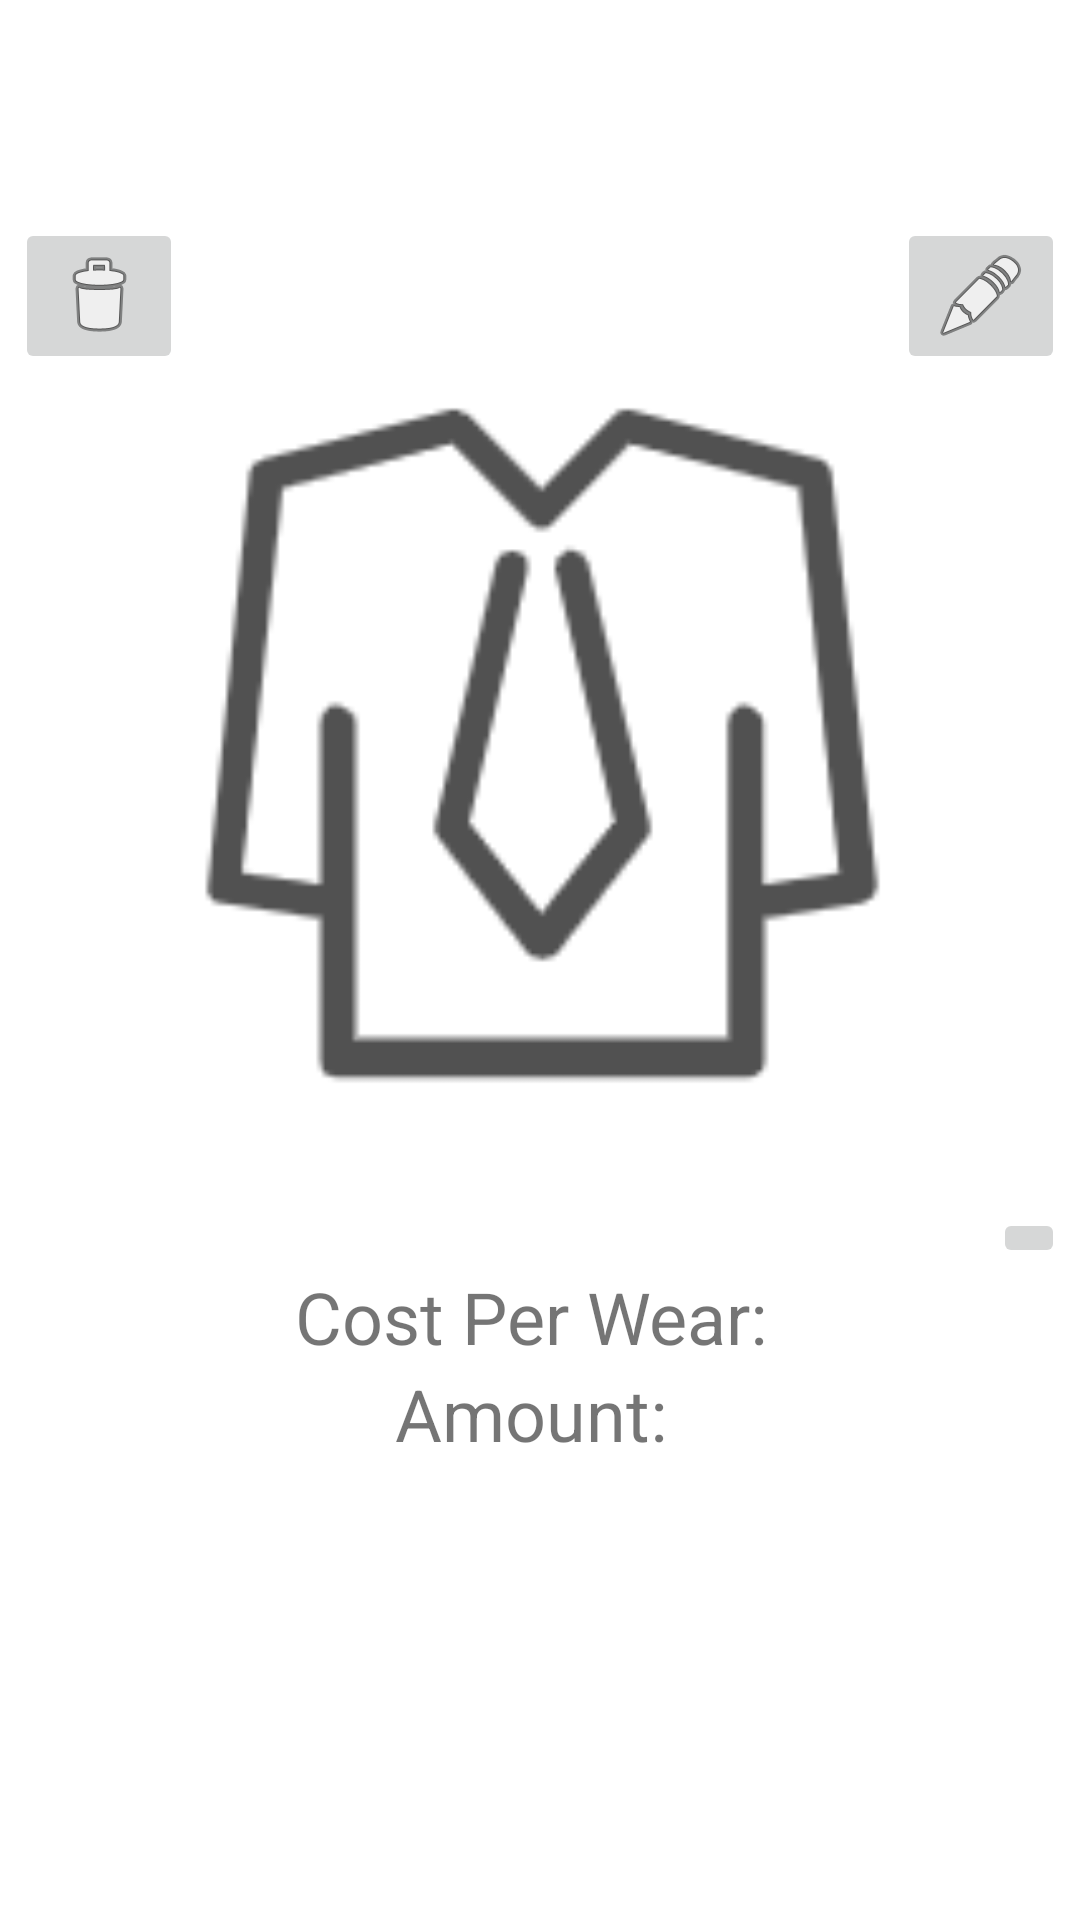

The Android layout XML behind this screen, and the referenced resources:
<!-- AndroidManifest.xml: application theme Theme.MyCloset -->
<!-- res/layout/fragment_detail.xml -->
<?xml version="1.0" encoding="utf-8"?>
<androidx.constraintlayout.widget.ConstraintLayout xmlns:android="http://schemas.android.com/apk/res/android"
    xmlns:app="http://schemas.android.com/apk/res-auto"
    xmlns:tools="http://schemas.android.com/tools"
    android:layout_width="match_parent"
    android:layout_height="match_parent">


    <ImageView
        android:id="@+id/detail_Img"
        android:layout_width="350dp"
        android:layout_height="350dp"
        app:layout_constraintBottom_toBottomOf="parent"
        app:layout_constraintEnd_toEndOf="parent"
        app:layout_constraintStart_toStartOf="parent"
        app:layout_constraintTop_toTopOf="parent"
        app:layout_constraintVertical_bias="0.25"
        app:srcCompat="@drawable/shirts" />

    <TextView
        android:id="@+id/costText"
        android:layout_width="wrap_content"
        android:layout_height="wrap_content"
        android:text="Cost Per Wear: "
        android:textSize="24sp"
        app:layout_constraintEnd_toEndOf="parent"
        app:layout_constraintStart_toStartOf="parent"
        app:layout_constraintTop_toBottomOf="@+id/detail_Img" />

    <TextView
        android:id="@+id/costAmount"
        android:layout_width="wrap_content"
        android:layout_height="wrap_content"
        android:text="Amount: "
        android:textSize="24sp"
        app:layout_constraintEnd_toEndOf="parent"
        app:layout_constraintStart_toStartOf="parent"
        app:layout_constraintTop_toBottomOf="@+id/costText" />

    <ImageButton
        android:id="@+id/editButton"
        tools:layout_editor_absoluteX="335dp"
        android:layout_width="wrap_content"
        android:layout_height="wrap_content"
        app:layout_constraintEnd_toEndOf="@+id/detail_Img"
        app:layout_constraintTop_toTopOf="@+id/detail_Img"
        app:srcCompat="@android:drawable/ic_menu_edit" />

    <ImageButton
        android:id="@+id/deleteButton"
        android:layout_width="wrap_content"
        android:layout_height="wrap_content"
        app:layout_constraintStart_toStartOf="@+id/detail_Img"
        app:layout_constraintTop_toTopOf="@+id/detail_Img"
        app:srcCompat="@android:drawable/ic_menu_delete" />

    <ImageButton
        android:id="@+id/tagButton"
        android:layout_width="wrap_content"
        android:layout_height="wrap_content"
        app:layout_constraintBottom_toBottomOf="@+id/detail_Img"
        app:layout_constraintEnd_toEndOf="@+id/detail_Img"
        app:layout_constraintHorizontal_bias="1.0"
        app:layout_constraintStart_toEndOf="@+id/costText"
        app:srcCompat="@drawable/ic_baseline_label_24" />

</androidx.constraintlayout.widget.ConstraintLayout>
<!-- resources referenced by this layout -->
<resources>
  <!-- drawable shirts: png bitmap (drawable, 8147 bytes) -->
  <style name="Theme.MyCloset" parent="Theme.MaterialComponents.DayNight.DarkActionBar">
          
          <item name="colorPrimary">@color/orange</item>
          <item name="colorPrimaryVariant">@color/orange_200</item>
          <item name="colorOnPrimary">@color/white</item>
          
          <item name="colorSecondary">@color/teal_200</item>
          <item name="colorSecondaryVariant">@color/teal_700</item>
          <item name="colorOnSecondary">@color/black</item>
          
          <item name="android:statusBarColor">?attr/colorPrimaryVariant</item>
          
      </style>
  <color name="orange">#c74b42</color>
  <color name="orange_200">#8f2b24</color>
  <color name="white">#FFFFFFFF</color>
  <color name="teal_200">#FF03DAC5</color>
  <color name="teal_700">#FF018786</color>
  <color name="black">#FF000000</color>
</resources>
